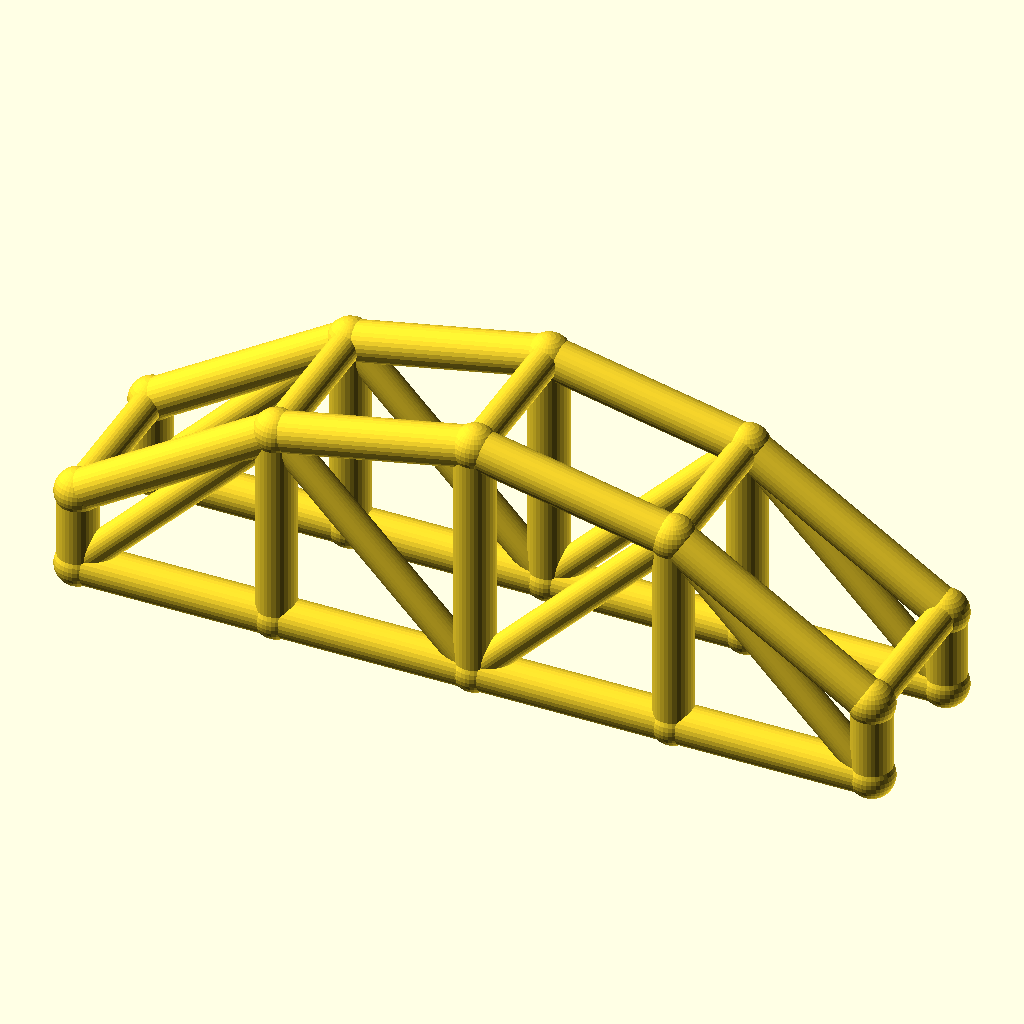
Cell 1: the model at its default parameters.
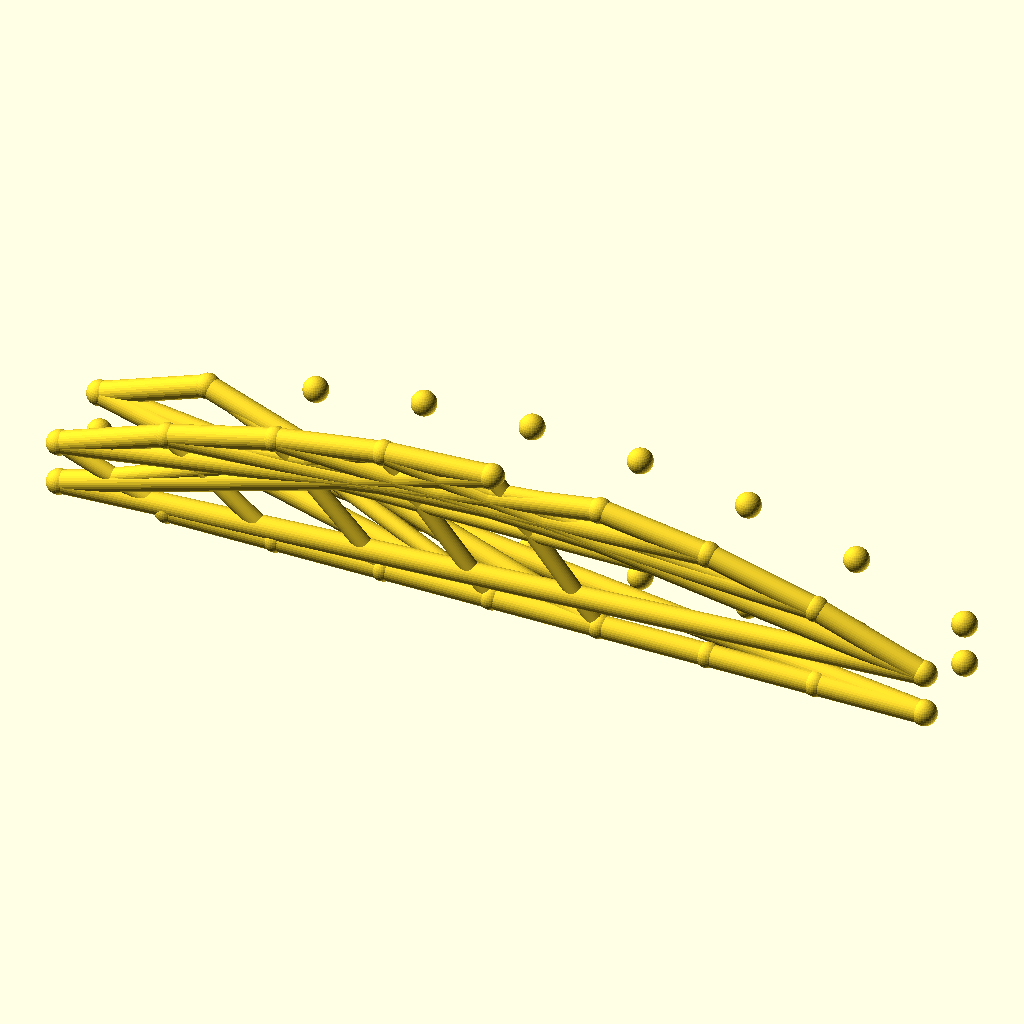
Cell 2: the same model with bays = 8.
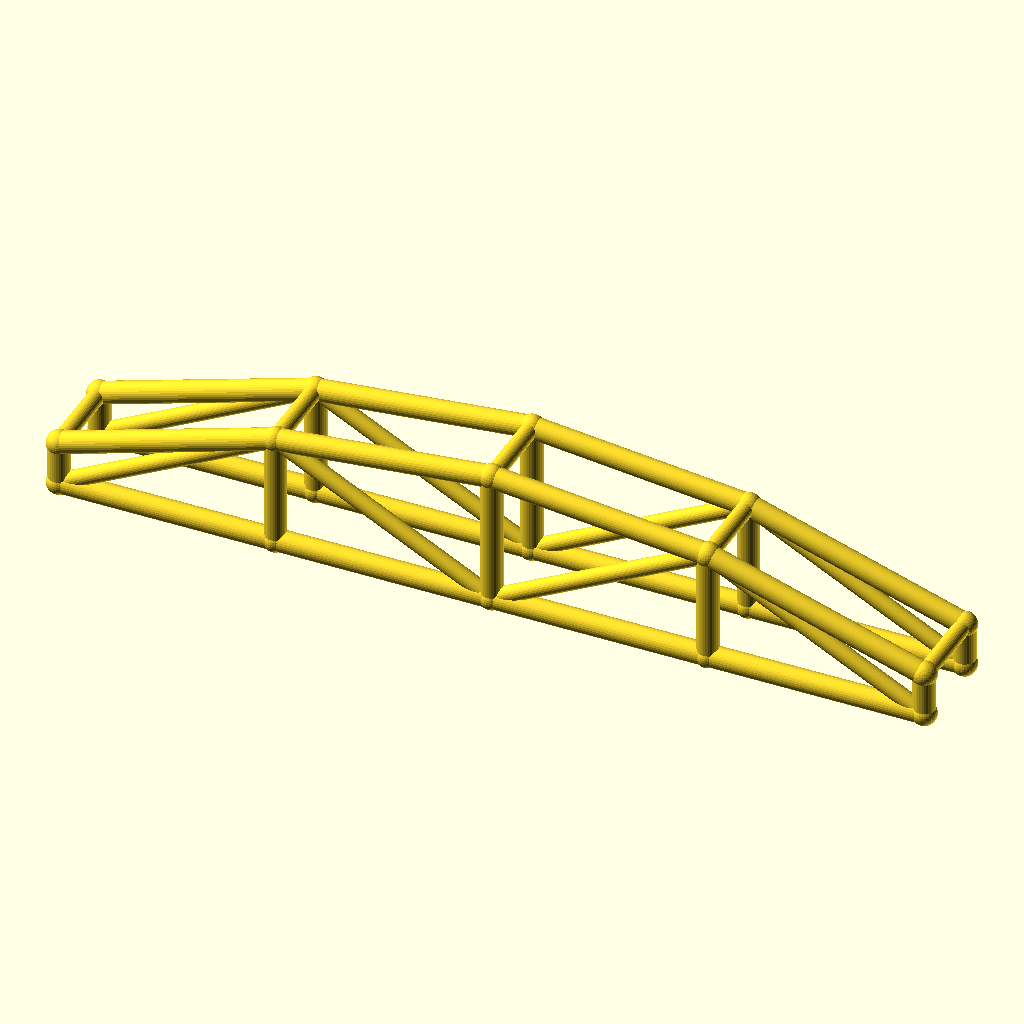
Cell 3 — arch_bay set to 60, the other parameters unchanged.
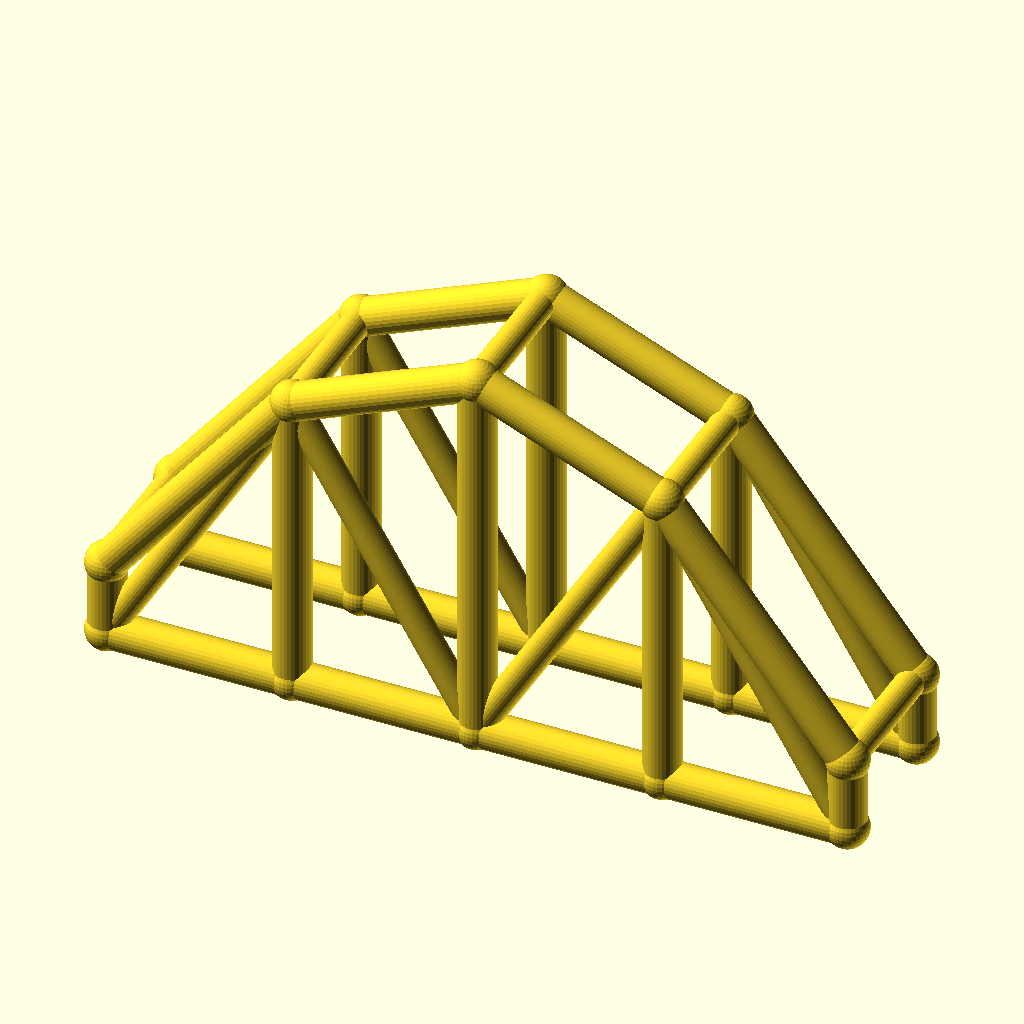
Cell 4: the same model with rise = 50.
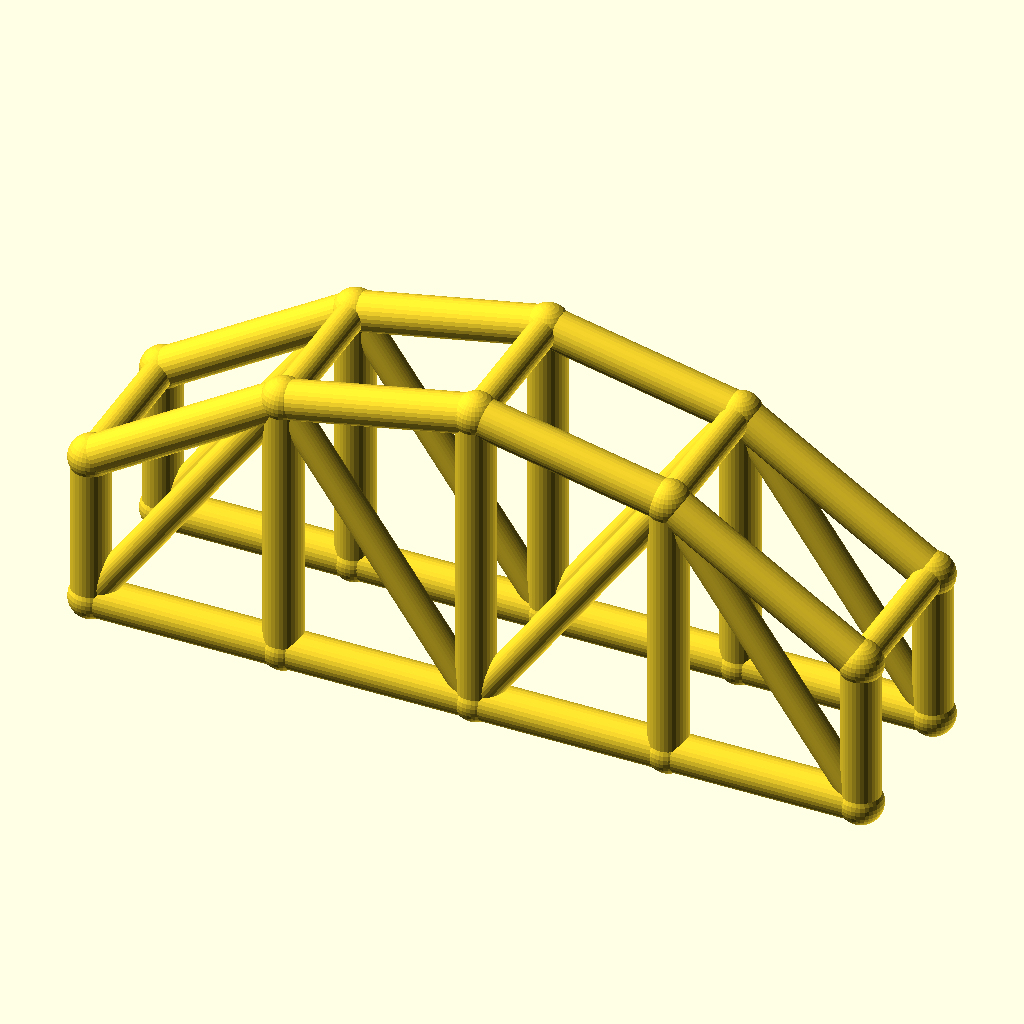
Cell 5 — col_h set to 24, the other parameters unchanged.
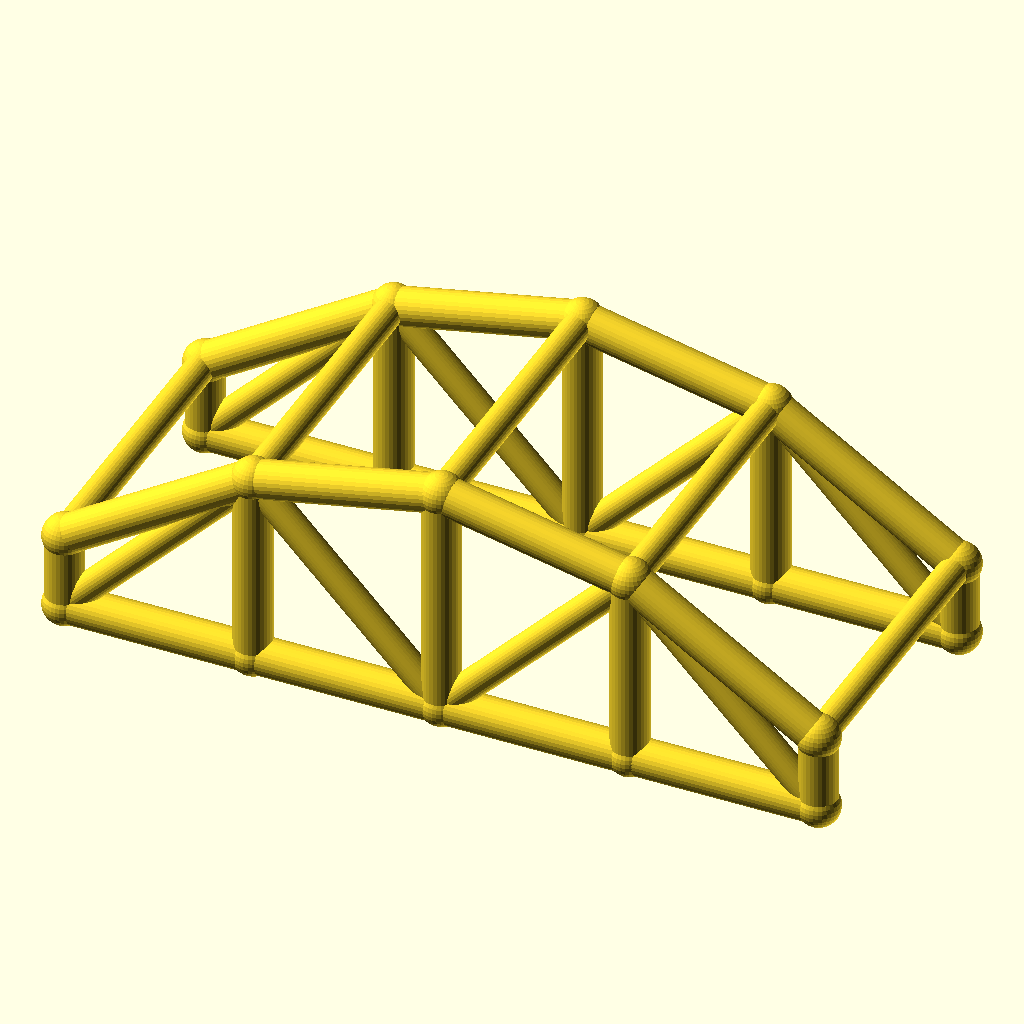
Cell 6 — arch_w set to 48, the other parameters unchanged.
All cells are drawn from the same view direction (rotation 55°, 0°, 25°, orthographic, colour scheme Cornfield), but the view is re-fitted for each cell, so position and scale can differ between cells as well as the parameter.
The OpenSCAD source (optional_data/data/wire3/archtruss/scene_0196.scad):
$fn = 32;

// ----------------------------------------------------------------------
// Arch truss pair: 4 bays of 30 mm, rise 25 mm
// ----------------------------------------------------------------------

// --- parameters (mm) ---
bays = 4;                 // number of arch bays
arch_bay = 30;            // bay length, X
rise = 25;                // arch rise over the tie
col_h = 12;               // end post height
arch_w = 24;              // distance between the two trusses, Y
chord_r = 3;              // chord radius
brace_r = 2.3;            // web and cross brace radius
joint_r = 3.4;            // joint ball radius

bbox_x = bays * arch_bay + 2 * joint_r;  // overall X, joints included
bbox_y = arch_w + 2 * joint_r;  // overall Y, joints included
bbox_z = col_h + rise + 2 * joint_r;  // overall Z, joints included
chord_d = 2 * chord_r;  // chord stock diameter
brace_d = 2 * brace_r;  // web stock diameter
arch_span = bays * arch_bay;  // truss span
crown_z = col_h + rise;  // crown height over the tie
nodes = concat([for (i = [0 : bays]) [i * arch_bay, 0, col_h + 4 * rise * (i / bays) * (1 - i / bays)]], [for (i = [0 : bays]) [i * arch_bay, 0, 0]], [for (i = [0 : bays]) [i * arch_bay, arch_w, col_h + 4 * rise * (i / bays) * (1 - i / bays)]], [for (i = [0 : bays]) [i * arch_bay, arch_w, 0]]);

module member(a, b, r) {
  /* round stock from joint a to joint b, ends buried in the joint balls */
  d = b - a;
  length = norm(d);
  translate(a) rotate([0, acos(d[2] / length), atan2(d[1], d[0])])
    cylinder(h = length, r = r);
}

module joint(p, r) {
  /* ball at the joint centre, fatter than every member meeting there */
  translate(p) sphere(r = r);
}

/* members - each call is one graph edge */
member(nodes[0], nodes[1], chord_r);
member(nodes[5], nodes[6], chord_r);
member(nodes[1], nodes[2], chord_r);
member(nodes[6], nodes[7], chord_r);
member(nodes[2], nodes[3], chord_r);
member(nodes[7], nodes[8], chord_r);
member(nodes[3], nodes[4], chord_r);
member(nodes[8], nodes[9], chord_r);
member(nodes[0], nodes[5], chord_r);
member(nodes[1], nodes[6], chord_r);
member(nodes[2], nodes[7], chord_r);
member(nodes[3], nodes[8], chord_r);
member(nodes[4], nodes[9], chord_r);
member(nodes[5], nodes[1], brace_r);
member(nodes[1], nodes[7], brace_r);
member(nodes[7], nodes[3], brace_r);
member(nodes[3], nodes[9], brace_r);
member(nodes[10], nodes[11], chord_r);
member(nodes[15], nodes[16], chord_r);
member(nodes[11], nodes[12], chord_r);
member(nodes[16], nodes[17], chord_r);
member(nodes[12], nodes[13], chord_r);
member(nodes[17], nodes[18], chord_r);
member(nodes[13], nodes[14], chord_r);
member(nodes[18], nodes[19], chord_r);
member(nodes[10], nodes[15], chord_r);
member(nodes[11], nodes[16], chord_r);
member(nodes[12], nodes[17], chord_r);
member(nodes[13], nodes[18], chord_r);
member(nodes[14], nodes[19], chord_r);
member(nodes[15], nodes[11], brace_r);
member(nodes[11], nodes[17], brace_r);
member(nodes[17], nodes[13], brace_r);
member(nodes[13], nodes[19], brace_r);
member(nodes[0], nodes[10], brace_r);
member(nodes[1], nodes[11], brace_r);
member(nodes[2], nodes[12], brace_r);
member(nodes[3], nodes[13], brace_r);
member(nodes[4], nodes[14], brace_r);

/* joint balls */
for (p = nodes) joint(p, joint_r);
Parameter table extracted from the source (name, type, default, range or options):
bays: number, default 4
arch_bay: number, default 30
rise: number, default 25
col_h: number, default 12
arch_w: number, default 24
chord_r: number, default 3
brace_r: number, default 2.3
joint_r: number, default 3.4
